Run: headless pygame with SDL's dummy video driver; simulated clock (each Clock.tick advances the game by its frame time, no real sleeping); random seed 0; keys injected as events and as key.get_pressed() state; no mouse input.
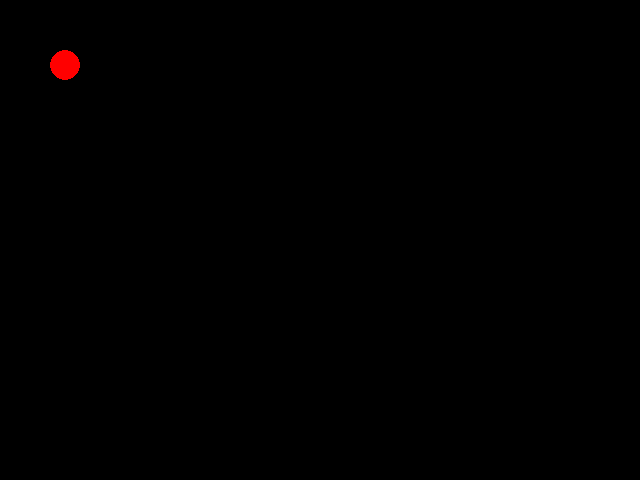
Frame 1 of 4 · flips 1–60 · no input
Frame 2 of 4 · flips 61–180 · tapped SPACE, RETURN · held RIGHT (→), D · screen unchanged from frame 1, image omitted
Frame 3 of 4 · flips 181–300 · held DOWN (↓), S · screen unchanged from frame 2, image omitted
Frame 4 of 4 · flips 301–420 · held LEFT (←), A, UP (↑), W · screen unchanged from frame 3, image omitted

The pygame program that drew these frames:

import pygame 
from pygame.locals import *
from sys import exit
import logging


pygame.display.set_caption("adsadas")
tela = pygame.display.set_mode((640,480))

pygame.init()

while True:
    for event in pygame.event.get():
        logging.warning(event.dict)
        if event.type == QUIT:
            pygame.quit()
            exit()
    pygame.display.update()
    bolinha = pygame.draw.rect(tela, (255,0,0), (50,50,30,30), 90,25)
